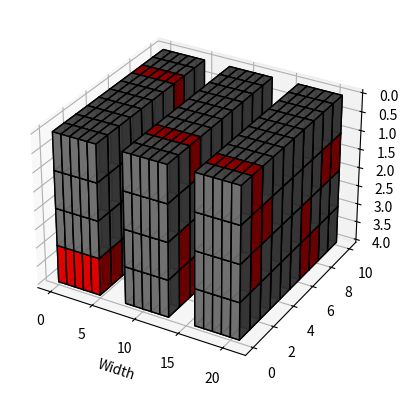
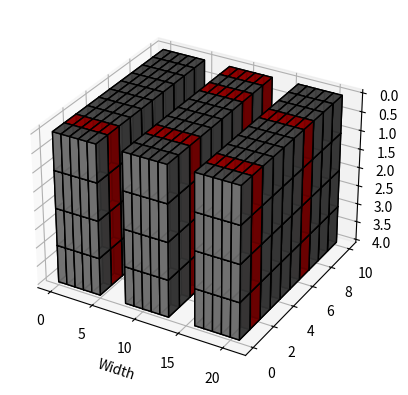
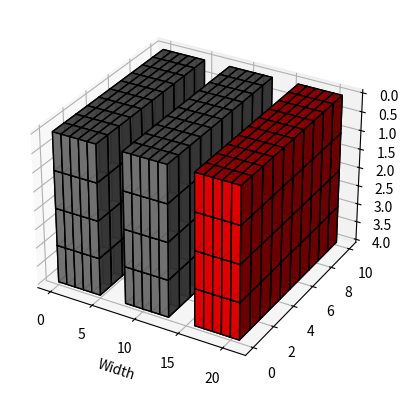
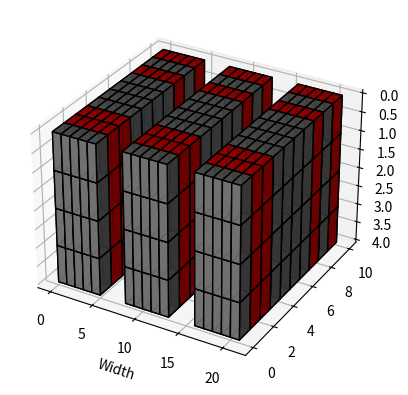

Here is the Python script that generated these plots, in order:
import numpy as np
import matplotlib.pyplot as plt
from mpl_toolkits.mplot3d import Axes3D

def visualize_tensor(tensor, batch_spacing=3):
    """可视化被剪枝后的卷积核的函数"""
    fig = plt.figure()
    ax = fig.add_subplot(111, projection='3d')
    
    for batch in range(tensor.shape[0]):
        for channel in range(tensor.shape[1]):
            for i in range(tensor.shape[2]): # height
                for j in range(tensor.shape[3]): # width
                    x, y, z = j + (batch * (tensor.shape[3] + batch_spacing)), i, channel
                    color = 'red' if tensor[batch, channel, i, j] == 0 else 'gray'
                    ax.bar3d(x, z ,y,  1, 1, 1, shade=True, color=color, edgecolor="black",alpha=0.9)
                    

    ax.set_xlabel('Width')
    # ax.set_ylabel('B & C')
    ax.set_zlabel('Height')
    ax.set_zlim(ax.get_zlim()[::-1])
    ax.zaxis.labelpad = 15 # adjust z-axis label position
    
    plt.show()


def prune_conv_layer(conv_layer, prune_method, percentile=20, vis=True):
    # kernerl : 个数x深度x卷积核大小x卷积核大小
    pruned_layer = conv_layer.copy()
    
    if prune_method == "fine_grained":
        pruned_layer[np.abs(pruned_layer) < 0.05] = 0
    
    if prune_method == "vector_level":
        # np.linalg.norm是numpy中求L2范数的API
        l2_sum = np.linalg.norm(pruned_layer, axis=-1)

    if prune_method == "kernel_level":
        # 计算每个kernel的L2范数
        l2_sum = np.linalg.norm(pruned_layer, axis=(-2, -1))
        
    if prune_method == "filter_level":
        # 计算每个filter的L2范数
        l2_sum = np.sum(pruned_layer**2, axis=(-3, -2, -1))
        
    if prune_method == "channel_level":
        # 计算每个filter的L2范数
        l2_sum = np.sum(pruned_layer**2, axis=(-4, -2, -1))
        # add a new dimension at the front
        l2_sum = l2_sum.reshape(1, -1)  # equivalent to l2_sum.reshape(1, 10)

        # repeat the new dimension 8 times
        l2_sum = np.repeat(l2_sum, pruned_layer.shape[0], axis=0)
            
        
    # np.percentile为求一个array中按照由小到大比例为percentile位置的值
    threshold = np.percentile(l2_sum, percentile)
    # Create a mask for rows with an L2 sum less than the threshold
    mask = l2_sum < threshold
    # Set rows with an L2 sum less than the threshold to 0
    print(pruned_layer.shape)
    print(mask.shape)
    print("-----------------------------")
    pruned_layer[mask] = 0
        
        
    if vis:
        visualize_tensor(pruned_layer)
    
    
    return pruned_layer
if __name__ == "__main__":
    # 假如卷积核的维度是[3, 10, 4, 5]
    tensor = np.random.uniform(low=-1, high=1, size=(3, 10, 4, 5))

    # Prune the conv layer and visualize it
    pruned_tensor = prune_conv_layer(tensor, "vector_level", vis=True)
    pruned_tensor = prune_conv_layer(tensor, "kernel_level", vis=True)
    pruned_tensor = prune_conv_layer(tensor, "filter_level", vis=True)
    pruned_tensor = prune_conv_layer(tensor, "channel_level",percentile=40, vis=True)
